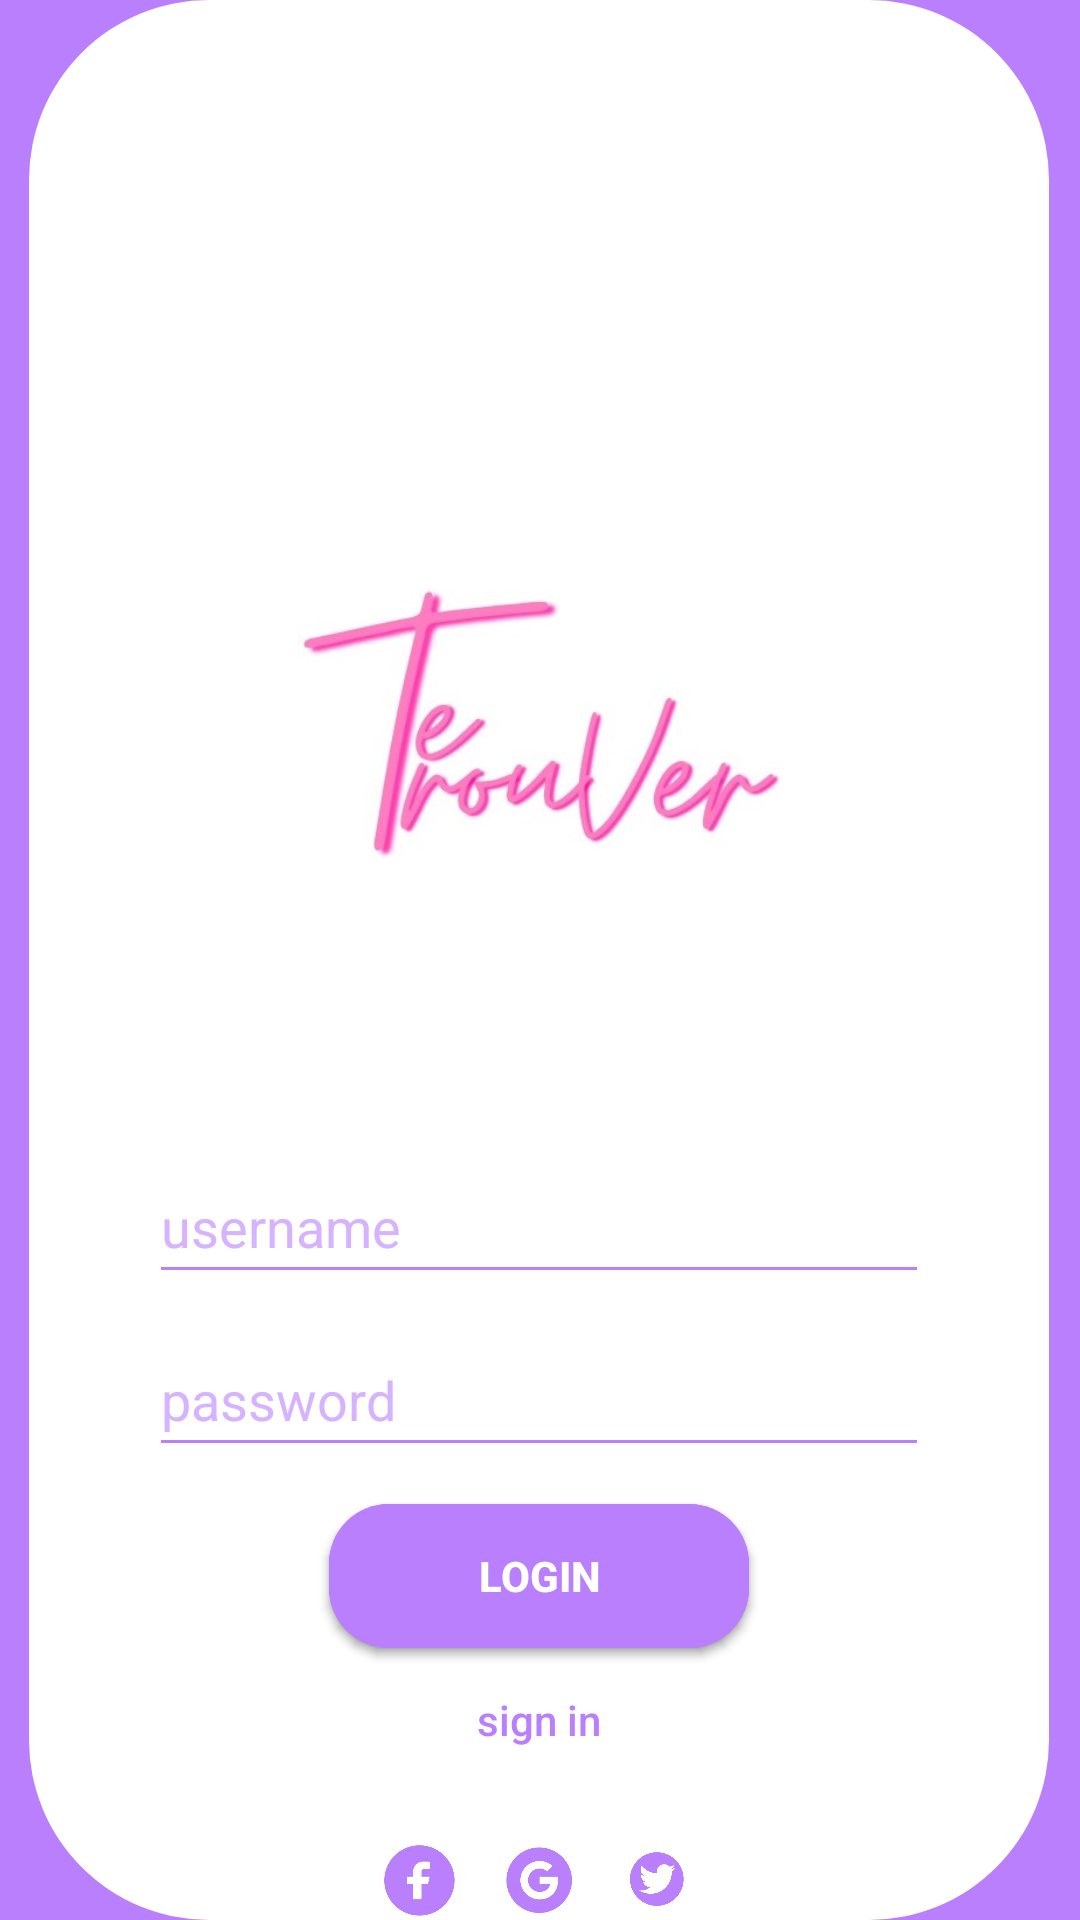

Layout XML and referenced resources for this Android screen:
<!-- AndroidManifest.xml: application theme Theme.FlyingDutchman -->
<!-- res/layout/activity_log_in.xml -->
<?xml version="1.0" encoding="utf-8"?>
<androidx.constraintlayout.widget.ConstraintLayout xmlns:android="http://schemas.android.com/apk/res/android"
    xmlns:app="http://schemas.android.com/apk/res-auto"
    xmlns:tools="http://schemas.android.com/tools"
    android:layout_width="match_parent"
    android:layout_height="match_parent"
    android:background="@color/Ungu"
    android:backgroundTint="@color/Ungu"
    tools:context=".LoginActivity">

    <ImageView
        android:id="@+id/imageView9"
        android:layout_width="wrap_content"
        android:layout_height="wrap_content"
        app:layout_constraintBottom_toBottomOf="parent"
        app:layout_constraintEnd_toEndOf="parent"
        app:layout_constraintHorizontal_bias="0.49"
        app:layout_constraintStart_toStartOf="parent"
        app:layout_constraintTop_toTopOf="parent"
        app:layout_constraintVertical_bias="0.497"
        app:srcCompat="@drawable/rectangle_2" />

    <ImageView
        android:id="@+id/imageView6"
        android:layout_width="170dp"
        android:layout_height="90dp"
        android:layout_marginTop="196dp"
        app:layout_constraintEnd_toEndOf="parent"
        app:layout_constraintStart_toStartOf="parent"
        app:layout_constraintTop_toTopOf="parent"
        app:srcCompat="@drawable/nama_app" />

    <EditText
        android:id="@+id/editTextTextPersonName2"
        android:layout_width="0dp"
        android:layout_height="wrap_content"
        android:layout_marginStart="40dp"
        android:layout_marginEnd="40dp"
        android:backgroundTint="@color/Ungu"
        android:ems="10"
        android:inputType="textPersonName"
        android:minHeight="48dp"
        android:text="@string/username"
        android:textColor="@color/ungumuda"
        app:layout_constraintBottom_toBottomOf="@+id/imageView9"
        app:layout_constraintEnd_toEndOf="@+id/imageView9"
        app:layout_constraintHorizontal_bias="0.0"
        app:layout_constraintStart_toStartOf="@+id/imageView9"
        app:layout_constraintTop_toBottomOf="@+id/imageView6"
        app:layout_constraintVertical_bias="0.318" />

    <EditText
        android:id="@+id/editTextTextPersonName6"
        android:layout_width="0dp"
        android:layout_height="wrap_content"
        android:layout_marginStart="40dp"
        android:layout_marginEnd="40dp"
        android:backgroundTint="@color/Ungu"
        android:ems="10"
        android:inputType="textPersonName"
        android:minHeight="48dp"
        android:text="password"
        android:textColor="@color/ungumuda"
        app:layout_constraintBottom_toBottomOf="@+id/imageView9"
        app:layout_constraintEnd_toEndOf="@+id/imageView9"
        app:layout_constraintHorizontal_bias="0.0"
        app:layout_constraintStart_toStartOf="@+id/imageView9"
        app:layout_constraintTop_toBottomOf="@+id/imageView6"
        app:layout_constraintVertical_bias="0.507"
        tools:ignore="SpeakableTextPresentCheck" />

    <Button
        android:id="@+id/button2"
        android:layout_width="0dp"
        android:layout_height="wrap_content"
        android:layout_marginStart="60dp"
        android:layout_marginEnd="60dp"
        android:background="@drawable/shape_rectangle_blue"
        android:text="Login"
        android:textColor="@color/white"
        android:textSize="14sp"
        android:textStyle="bold"
        app:layout_constraintBottom_toBottomOf="@+id/imageView9"
        app:layout_constraintEnd_toEndOf="@+id/editTextTextPersonName6"
        app:layout_constraintHorizontal_bias="0.0"
        app:layout_constraintStart_toStartOf="@+id/editTextTextPersonName6"
        app:layout_constraintTop_toBottomOf="@+id/editTextTextPersonName6"
        app:layout_constraintVertical_bias="0.12"
        tools:ignore="DuplicateClickableBoundsCheck" />

    <Button
        android:id="@+id/btnLogin"
        android:layout_width="0dp"
        android:layout_height="wrap_content"
        android:layout_marginStart="60dp"
        android:layout_marginEnd="60dp"
        android:background="@drawable/shape_rectangle_blue"
        android:text="Login"
        android:textColor="@color/white"
        android:textSize="14sp"
        android:textStyle="bold"
        app:layout_constraintBottom_toBottomOf="@+id/imageView9"
        app:layout_constraintEnd_toEndOf="@+id/editTextTextPersonName6"
        app:layout_constraintHorizontal_bias="0.0"
        app:layout_constraintStart_toStartOf="@+id/editTextTextPersonName6"
        app:layout_constraintTop_toBottomOf="@+id/editTextTextPersonName6"
        app:layout_constraintVertical_bias="0.12" />

    <ImageView
        android:id="@+id/imageView3"
        android:layout_width="30dp"
        android:layout_height="30dp"
        android:layout_marginTop="62dp"
        app:layout_constraintEnd_toEndOf="@+id/button2"
        app:layout_constraintHorizontal_bias="0.136"
        app:layout_constraintStart_toStartOf="@+id/button2"
        app:layout_constraintTop_toBottomOf="@+id/button2"
        app:srcCompat="@drawable/facebook" />

    <ImageView
        android:id="@+id/imageView4"
        android:layout_width="30dp"
        android:layout_height="30dp"
        android:layout_marginTop="62dp"
        app:layout_constraintEnd_toEndOf="@+id/button2"
        app:layout_constraintStart_toStartOf="@+id/button2"
        app:layout_constraintTop_toBottomOf="@+id/button2"
        app:srcCompat="@drawable/google" />

    <ImageView
        android:id="@+id/imageView8"
        android:layout_width="30dp"
        android:layout_height="30dp"
        android:layout_marginTop="62dp"
        app:layout_constraintEnd_toEndOf="@+id/button2"
        app:layout_constraintHorizontal_bias="0.854"
        app:layout_constraintStart_toStartOf="@+id/button2"
        app:layout_constraintTop_toBottomOf="@+id/button2"
        app:srcCompat="@drawable/twitter" />

    <Button
        android:id="@+id/btnSignIn"
        android:layout_width="wrap_content"
        android:layout_height="wrap_content"
        android:background="@null"
        android:text="sign in"
        android:textColor="@color/Ungu"
        android:textAllCaps="false"
        app:layout_constraintBottom_toBottomOf="@+id/imageView9"
        app:layout_constraintEnd_toEndOf="@+id/editTextTextPersonName6"
        app:layout_constraintStart_toStartOf="@+id/editTextTextPersonName6"
        app:layout_constraintTop_toBottomOf="@+id/btnLogin"
        app:layout_constraintVertical_bias="0.0" />

</androidx.constraintlayout.widget.ConstraintLayout>
<!-- resources referenced by this layout -->
<resources>
  <color name="Ungu">#B97FFD</color>
  <color name="ungumuda">#D6B3FF</color>
  <color name="white">#FFFFFFFF</color>
  <!-- drawable facebook: jpeg bitmap (drawable, 7184 bytes) -->
  <!-- drawable google: jpeg bitmap (drawable, 9672 bytes) -->
  <!-- drawable nama_app: jpeg bitmap (drawable, 13559 bytes) -->
  <!-- drawable rectangle_2 (drawable) -->
  <vector xmlns:android="http://schemas.android.com/apk/res/android"
      android:width="340dp"
      android:height="640dp"
      android:viewportWidth="340"
      android:viewportHeight="640">
    <path
        android:pathData="M60,0L280,0A60,60 0,0 1,340 60L340,580A60,60 0,0 1,280 640L60,640A60,60 0,0 1,0 580L0,60A60,60 0,0 1,60 0z"
        android:fillColor="#ffffff"/>
  </vector>
  <!-- drawable shape_rectangle_blue (drawable) -->
  <?xml version="1.0" encoding="utf-8"?>
  <shape xmlns:android="http://schemas.android.com/apk/res/android"
      android:shape="rectangle">
      <solid android:color="@color/Ungu"/>
      <corners android:radius="20dp"/>
  
  </shape>
  <!-- drawable twitter: jpeg bitmap (drawable, 10855 bytes) -->
  <string name="username">username</string>
  <style name="Theme.FlyingDutchman" parent="Theme.AppCompat.DayNight.NoActionBar">
          
          <item name="colorPrimary">@color/purple_500</item>
          <item name="colorPrimaryVariant">@color/purple_700</item>
          <item name="colorOnPrimary">@color/white</item>
          
          <item name="colorSecondary">@color/teal_200</item>
          <item name="colorSecondaryVariant">@color/teal_700</item>
          <item name="colorOnSecondary">@color/black</item>
          
          <item name="android:statusBarColor">?attr/colorPrimaryVariant</item>
          
      </style>
  <color name="purple_500">#FF6200EE</color>
  <color name="purple_700">#FF3700B3</color>
  <color name="teal_200">#FF03DAC5</color>
  <color name="teal_700">#FF018786</color>
  <color name="black">#FF000000</color>
</resources>
